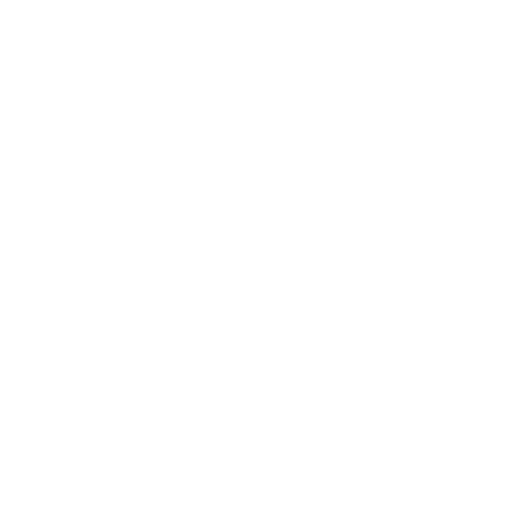
t = 0.00 s
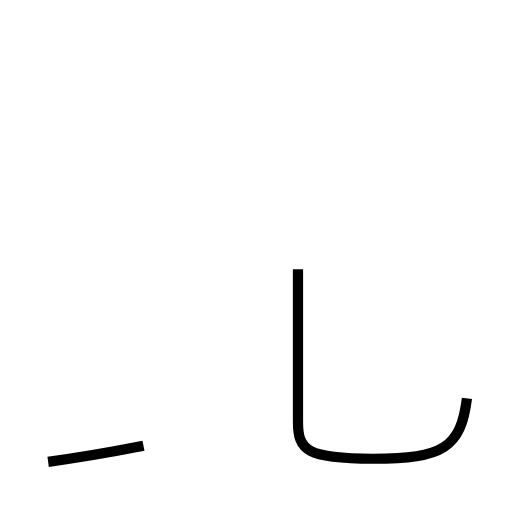
t = 1.39 s
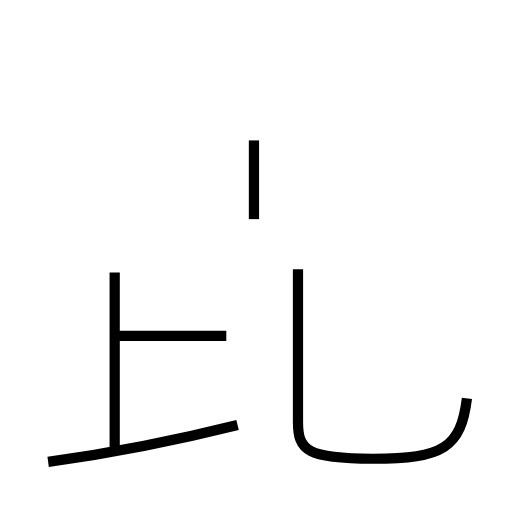
t = 2.75 s
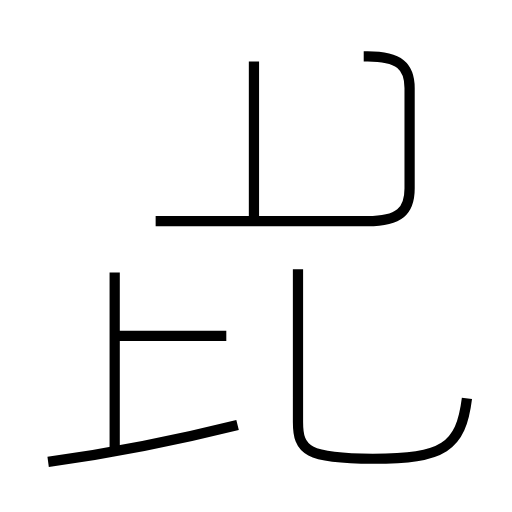
t = 4.27 s
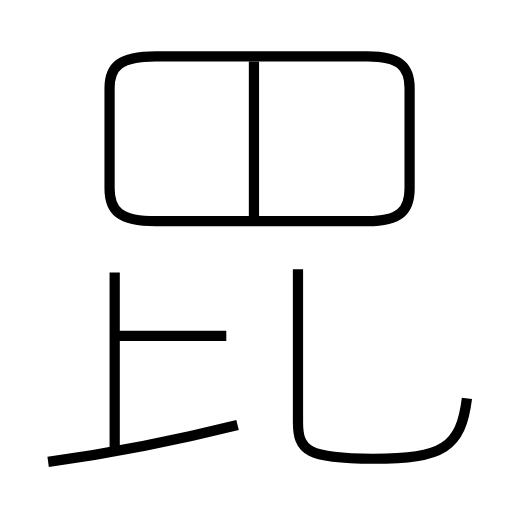
t = 5.55 s
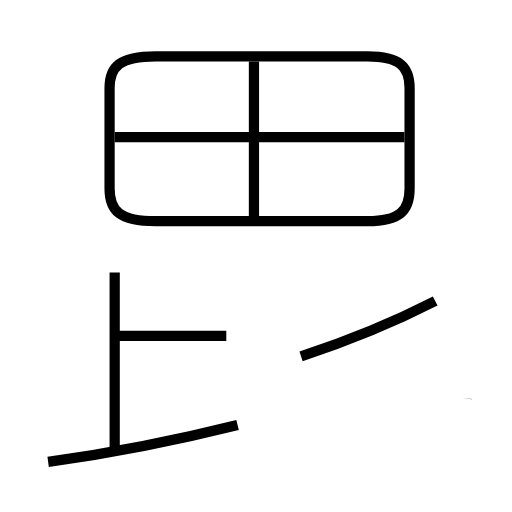
t = 6.83 s

The animated SVG that drew these frames (rendered in a browser with its animation timeline set to each time). Animation: 8 SMIL elements (animate=8); one cycle of 6.83 s.

<?xml version='1.0' encoding='utf-8'?>
<svg viewBox="0.0 -6.0 50.0 50.0" version="1.1" xmlns="http://www.w3.org/2000/svg"><rect x="-1000" y="-1000" width="2000" height="2000" stroke="white" fill="white" /><g style="fill:none;stroke:#000000;stroke-width:1"><path d="M 45.6 -5.1 C 45.0 -0.3 43.3 0.8 36.4 0.8 C 30.0 0.8 29.1 0.0 29.1 -2.8 L 29.1 -17.7 " transform="translate(0.0 38.0)" stroke-dasharray="36.92253027421092" stroke-dashoffset="36.92253027421092"><animate attributeName="stroke-dashoffset" from="36.92253027421092" to="0" dur="1.1076759082263277s" begin="0s; anim_end.end" fill="freeze" id="anim0" /></path><path d="M 4.7 1.1 C 10.6 0.3 17.6 -1.1 23.2 -2.5 " transform="translate(0.0 38.0)" stroke-dasharray="18.855573025685665" stroke-dashoffset="18.855573025685665"><animate attributeName="stroke-dashoffset" from="18.855573025685665" to="0" dur="0.5656671907705699s" begin="anim0.end" fill="freeze" id="anim1" /></path><path d="M 11.2 -0.1 L 11.2 -17.4 " transform="translate(0.0 38.0)" stroke-dasharray="17.299999999999997" stroke-dashoffset="17.299999999999997"><animate attributeName="stroke-dashoffset" from="17.299999999999997" to="0" dur="0.5189999999999999s" begin="anim1.end" fill="freeze" id="anim2" /></path><path d="M 22.1 -11.2 L 11.2 -11.2 " transform="translate(0.0 38.0)" stroke-dasharray="10.900000000000002" stroke-dashoffset="10.900000000000002"><animate attributeName="stroke-dashoffset" from="10.900000000000002" to="0" dur="0.32700000000000007s" begin="anim2.end" fill="freeze" id="anim3" /></path><path d="M 24.8 -22.6 L 24.8 -38.0 " transform="translate(0.0 38.0)" stroke-dasharray="15.399999999999999" stroke-dashoffset="15.399999999999999"><animate attributeName="stroke-dashoffset" from="15.399999999999999" to="0" dur="0.46199999999999997s" begin="anim3.end" fill="freeze" id="anim4" /></path><path d="M 15.2 -22.4 L 35.9 -22.4 C 39.0 -22.4 40.0 -23.4 40.0 -25.6 L 40.0 -35.4 C 40.0 -37.5 39.0 -38.5 35.9 -38.5 L 15.2 -38.5 C 11.7 -38.5 10.7 -37.5 10.7 -35.4 L 10.7 -25.6 C 10.7 -23.4 11.7 -22.4 15.2 -22.4 Z " transform="translate(0.0 38.0)" stroke-dasharray="85.72152108830372" stroke-dashoffset="85.72152108830372"><animate attributeName="stroke-dashoffset" from="85.72152108830372" to="0" dur="2.5716456326491115s" begin="anim4.end" fill="freeze" id="anim5" /></path><path d="M 39.5 -30.6 L 11.2 -30.6 " transform="translate(0.0 38.0)" stroke-dasharray="28.3" stroke-dashoffset="28.3"><animate attributeName="stroke-dashoffset" from="28.3" to="0" dur="0.849s" begin="anim5.end" fill="freeze" id="anim6" /></path><path d="M 29.4 -9.2 C 34.0 -10.7 38.2 -12.4 42.5 -14.6" transform="translate(0.0 38.0)" stroke-dasharray="14.184556479017234" stroke-dashoffset="14.184556479017234"><animate attributeName="stroke-dashoffset" from="14.184556479017234" to="0" dur="0.425536694370517s" begin="anim6.end" fill="freeze" id="anim_end" /></path></g></svg>
